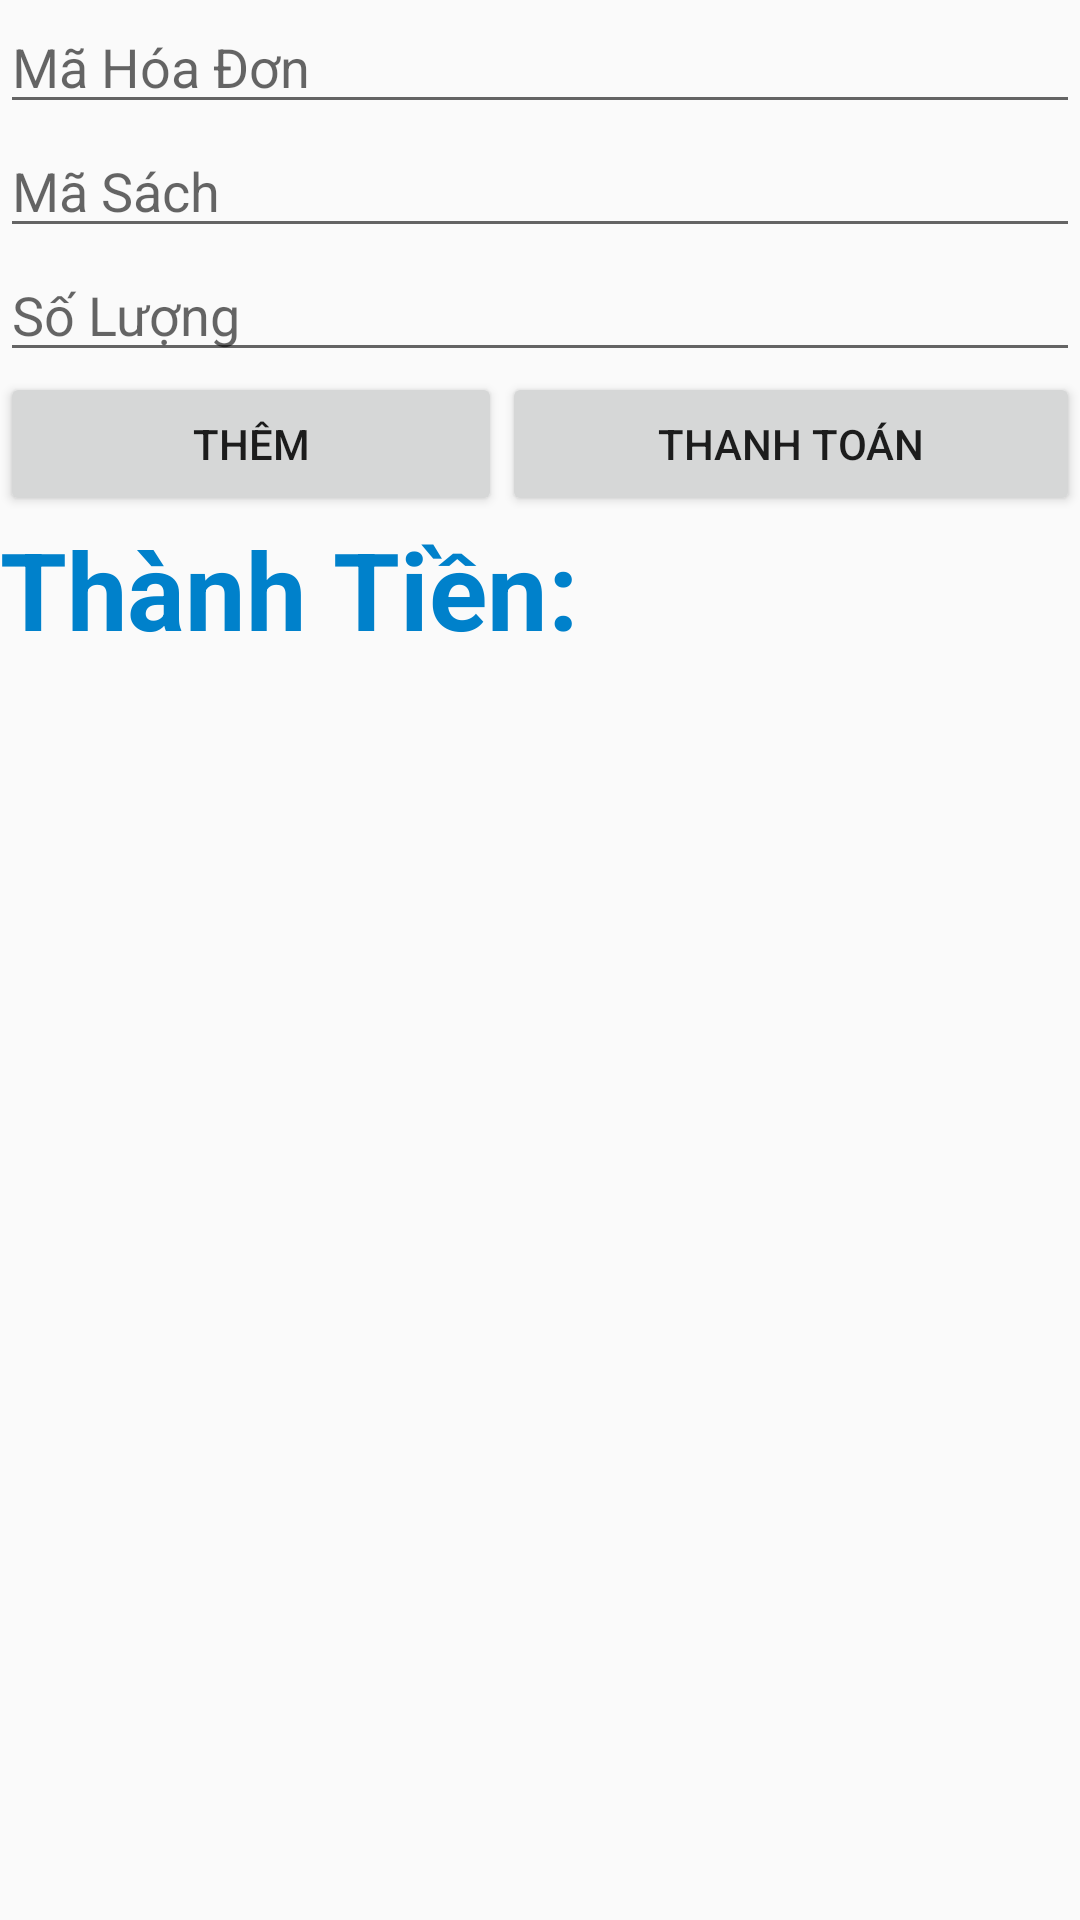

Write the Android layout XML for this screen, with the resource values it uses.
<!-- AndroidManifest.xml: application theme AppTheme -->
<!-- res/layout/activity_hoa_don_chi_tiet.xml -->
<?xml version="1.0" encoding="utf-8"?>
<LinearLayout xmlns:android="http://schemas.android.com/apk/res/android"
    xmlns:app="http://schemas.android.com/apk/res-auto"
    xmlns:tools="http://schemas.android.com/tools"
    android:layout_width="match_parent"
    android:layout_height="match_parent"
    android:orientation="vertical"
    android:layout_marginHorizontal="8dp"
    tools:context=".HoaDonChiTietActivity">

    <EditText
        android:layout_width="match_parent"
        android:layout_height="wrap_content"
        android:id="@+id/edtMaHoaDon"
        android:hint="Mã Hóa Đơn"/>

    <EditText
        android:layout_width="match_parent"
        android:layout_height="wrap_content"
        android:id="@+id/edtMaSach"
        android:hint="Mã Sách"/>

    <EditText
        android:layout_width="match_parent"
        android:layout_height="wrap_content"
        android:id="@+id/edtSoLuong"
        android:hint="Số Lượng"
        android:inputType="number"/>

    <LinearLayout
        android:layout_width="match_parent"
        android:layout_height="wrap_content"
        android:orientation="horizontal"
        android:weightSum="2">

        <Button
            android:layout_width="wrap_content"
            android:layout_height="wrap_content"
            android:layout_weight="1"
            android:text="Thêm"
            android:onClick="addHoaDonChiTiet"/>

        <Button
            android:layout_width="wrap_content"
            android:layout_height="wrap_content"
            android:layout_weight="1"
            android:text="Thanh Toán"
            android:onClick="thanhToanHoaDon"/>
    </LinearLayout>

    <TextView
        android:layout_width="match_parent"
        android:layout_height="wrap_content"
        android:id="@+id/tvThanhTien"
        android:textColor="@color/colorPrimaryDark"
        android:textSize="36sp"
        android:textStyle="bold"
        android:text="Thành Tiền:"/>

    <ListView
        android:layout_width="match_parent"
        android:layout_height="match_parent"
        android:id="@+id/lvCart"
        android:layout_marginVertical="8dp"/>
</LinearLayout>
<!-- resources referenced by this layout -->
<resources>
  <color name="colorPrimaryDark">#0081cb</color>
  <style name="AppTheme" parent="Theme.AppCompat.Light.DarkActionBar">
          
          <item name="colorPrimary">@color/colorPrimary</item>
          <item name="colorPrimaryDark">@color/colorPrimaryDark</item>
          <item name="colorAccent">@color/colorAccent</item>
      </style>
  <color name="colorPrimary">#00b0ff</color>
  <color name="colorAccent">#69e2ff</color>
</resources>
